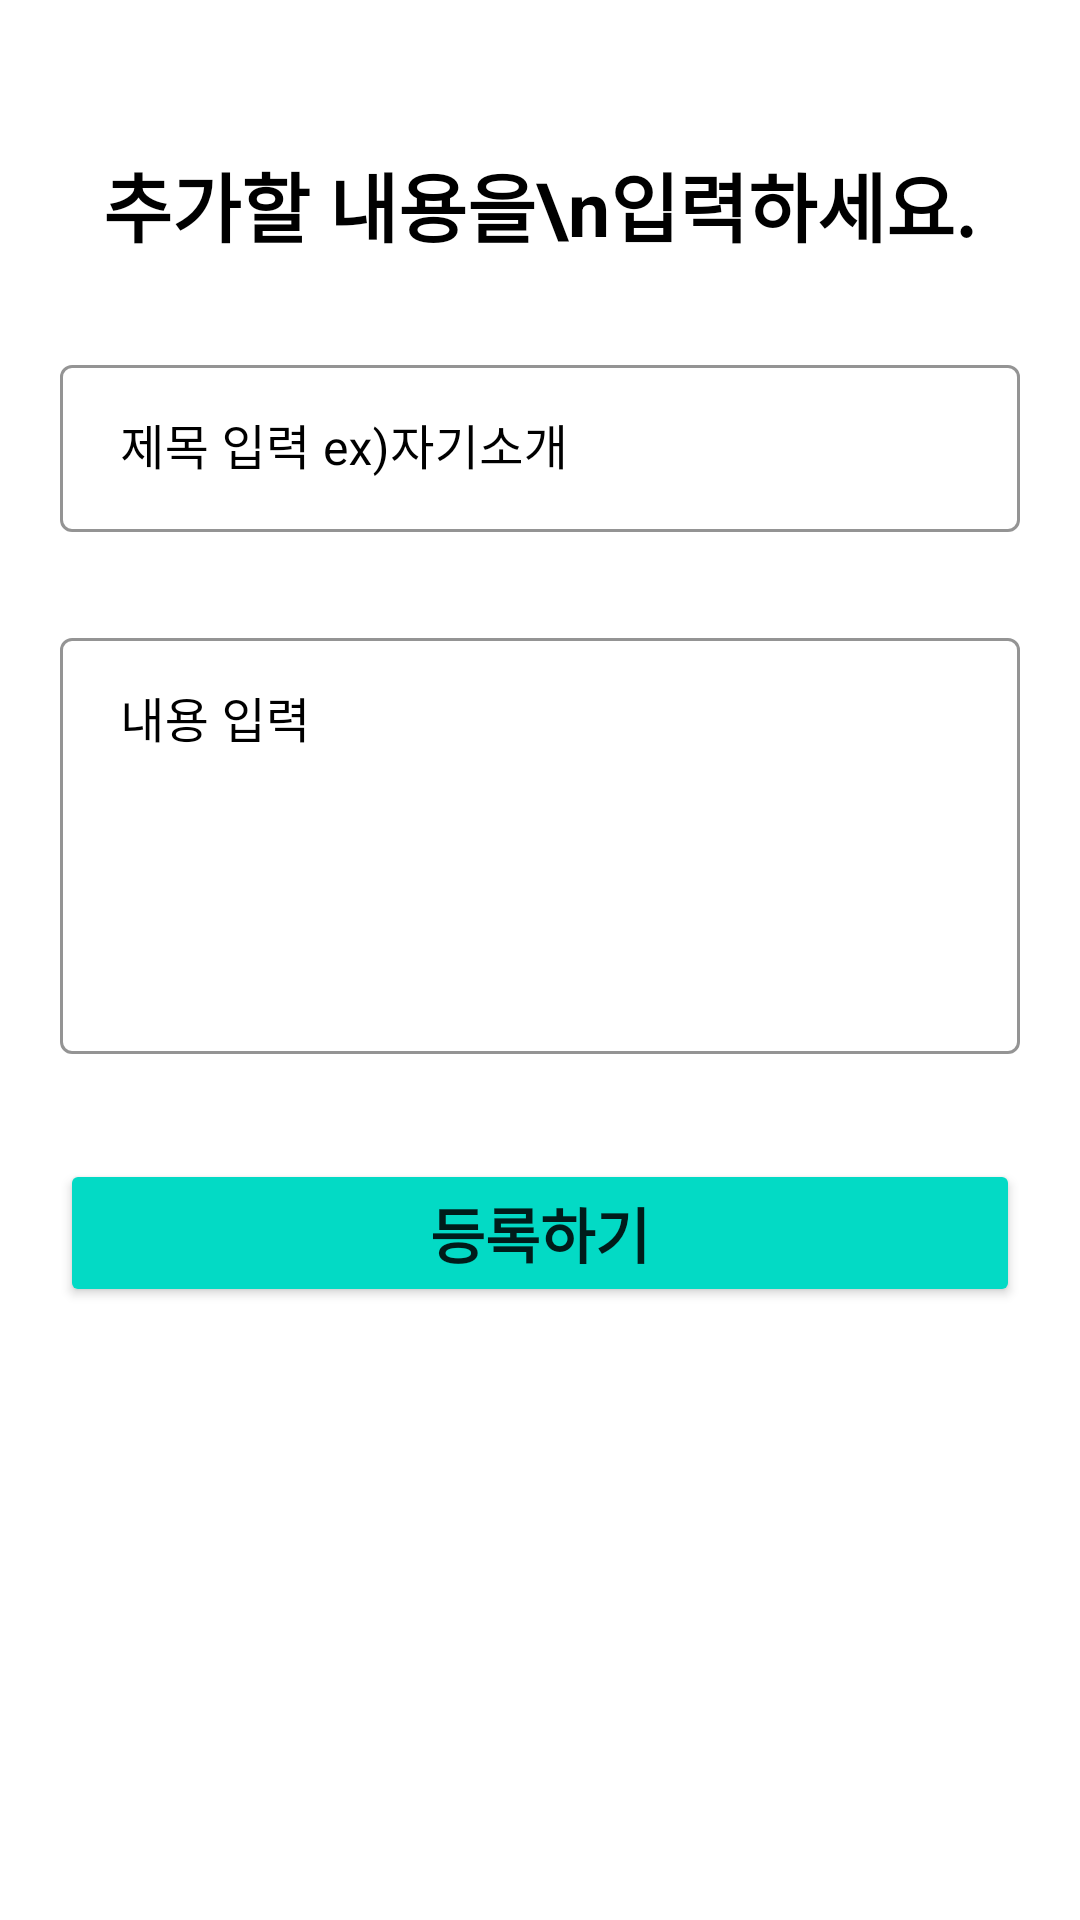

The Android layout XML behind this screen, and the referenced resources:
<!-- AndroidManifest.xml: application theme Theme.Smart_Portfolio -->
<!-- res/layout/activity_portfolio_add.xml -->
<?xml version="1.0" encoding="utf-8"?>
<ScrollView xmlns:android="http://schemas.android.com/apk/res/android"
    xmlns:app="http://schemas.android.com/apk/res-auto"
    xmlns:tools="http://schemas.android.com/tools"
    android:layout_width="match_parent"
    android:layout_height="match_parent"
    tools:context=".study.StudyAddActivity">

    <androidx.constraintlayout.widget.ConstraintLayout
        android:id="@+id/Study_header"
        android:layout_width="match_parent"
        android:layout_height="match_parent"
        android:padding="20dp"
        android:orientation="vertical">

        <TextView
            android:id="@+id/text1"
            android:layout_width="wrap_content"
            android:layout_height="wrap_content"
            android:text="추가할 내용을\n입력하세요."
            android:textColor="@color/black"
            android:textSize="25dp"
            android:textStyle="bold"
            android:gravity="center"
            app:layout_constraintStart_toStartOf="parent"
            app:layout_constraintEnd_toEndOf="parent"
            app:layout_constraintHorizontal_bias="0.497"
            app:layout_constraintTop_toTopOf="parent"
            android:layout_marginTop="30dp"/>


        <com.google.android.material.textfield.TextInputLayout
            android:layout_width="match_parent"
            android:layout_height="wrap_content"
            android:id="@+id/portfolioTitleLayout"
            android:layout_marginTop="30dp"
            app:boxStrokeColor="@color/black"
            android:textColorHint="@color/black"
            android:hint="제목 입력 ex)자기소개"
            style="@style/Widget.MaterialComponents.TextInputLayout.OutlinedBox"
            app:layout_constraintEnd_toEndOf="parent"
            app:layout_constraintStart_toStartOf="parent"
            app:layout_constraintTop_toBottomOf="@+id/text1">

            <com.google.android.material.textfield.TextInputEditText
                android:layout_width="match_parent"
                android:layout_height="match_parent"
                android:inputType="text"
                android:id="@+id/portfolioTitle_edit"
                android:paddingRight="20dp"
                android:paddingLeft="20dp"/>
        </com.google.android.material.textfield.TextInputLayout>

        <com.google.android.material.textfield.TextInputLayout
            android:layout_width="match_parent"
            android:layout_height="wrap_content"
            android:id="@+id/portfolioContentsLayout"
            android:layout_marginTop="30dp"
            app:boxStrokeColor="@color/black"
            android:textColorHint="@color/black"
            android:hint="내용 입력"
            style="@style/Widget.MaterialComponents.TextInputLayout.OutlinedBox"
            app:layout_constraintEnd_toEndOf="parent"
            app:layout_constraintStart_toStartOf="parent"
            app:layout_constraintTop_toBottomOf="@+id/portfolioTitleLayout">

            <com.google.android.material.textfield.TextInputEditText
                android:layout_width="match_parent"
                android:layout_height="match_parent"
                android:inputType="textMultiLine"
                android:id="@+id/portfolioContents_edit"
                android:paddingRight="20dp"
                android:paddingLeft="20dp"
                android:paddingBottom="100dp"/>
        </com.google.android.material.textfield.TextInputLayout>

        <Button
            android:id="@+id/portfolioAddBtn"
            android:layout_width="match_parent"
            android:layout_height="wrap_content"
            android:padding="10dp"
            android:gravity="center"
            android:text="등록하기"
            android:textSize="20dp"
            android:textStyle="bold"
            android:layout_marginTop="35dp"
            android:backgroundTint="@color/teal_200"
            app:layout_constraintEnd_toEndOf="parent"
            app:layout_constraintStart_toStartOf="parent"
            app:layout_constraintTop_toBottomOf="@+id/portfolioContentsLayout"
            />

    </androidx.constraintlayout.widget.ConstraintLayout>
</ScrollView>
<!-- resources referenced by this layout -->
<resources>
  <style name="Theme.Smart_Portfolio" parent="Theme.MaterialComponents.DayNight.NoActionBar">
          
          <item name="colorPrimary">@color/purple_500</item>
          <item name="colorPrimaryVariant">@color/purple_700</item>
          <item name="colorOnPrimary">@color/black</item>
          
          <item name="colorSecondary">@color/teal_200</item>
          <item name="colorSecondaryVariant">@color/teal_700</item>
          <item name="colorOnSecondary">@color/black</item>
          
          <item name="android:statusBarColor" tools:targetApi="l">@color/background</item>
          <item name="android:windowLightStatusBar" tools:targetApi="m">true</item>
          
      </style>
  <!-- not gathered from this repository: default colours our renderer supplied (Android Studio template values) -->
  <color name="purple_500">#FF6200EE</color>
  <color name="purple_700">#FF3700B3</color>
  <color name="teal_200">#FF03DAC5</color>
  <color name="teal_700">#FF018786</color>
  <color name="black">#FF000000</color>
</resources>
